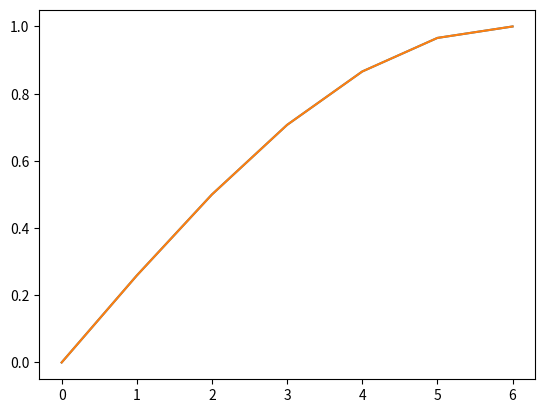

This chart was generated by the following Python code:
import numpy as np
import matplotlib.pyplot as plt

roots=[0,1,1,2]
coeffs=np.poly(roots) # np.poly(roots) 返回以roots数值为零点的多项式系数
print("coeffs=\n",coeffs)
print("np.roots(coeffs)=\n", np.roots(coeffs)) # np.roots(poly) 返回多项式poly的零点根
x=np.linspace(0,0.5*np.pi,7)
y=np.sin(x)
c=np.polyfit(x,y,11)
print("c=\n",c)
y1=np.polyval(c,x)
print("y=\n",y,"\n y1=\n",y1,"\n y1-y=\n", y1-y)
plt.subplots()
plt.plot(y)
plt.plot(y1)
plt.show()
